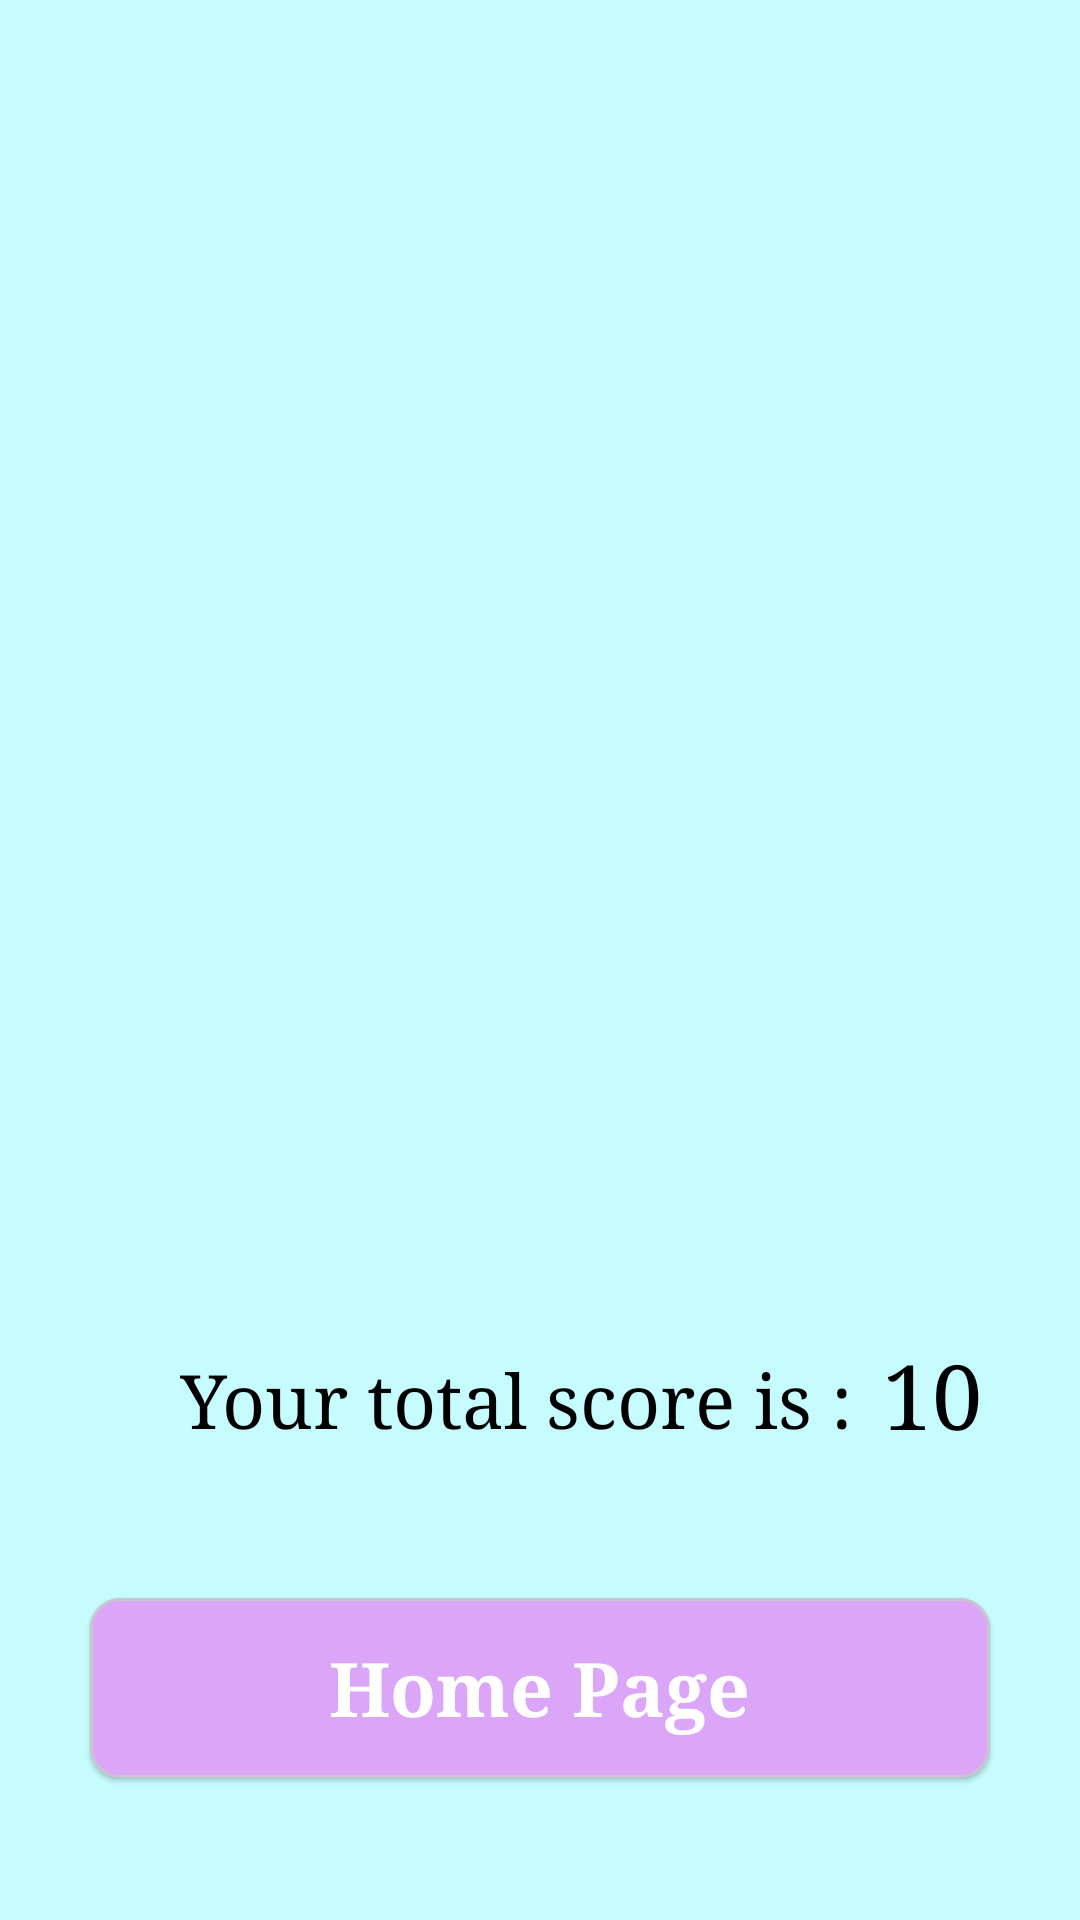

The Android layout XML behind this screen, and the referenced resources:
<!-- AndroidManifest.xml: application theme Theme.CapsuleApp -->
<!-- res/layout/fragment_quiz_result.xml -->
<?xml version="1.0" encoding="utf-8"?>
<RelativeLayout xmlns:android="http://schemas.android.com/apk/res/android"
    xmlns:app="http://schemas.android.com/apk/res-auto"
    xmlns:tools="http://schemas.android.com/tools"
    android:layout_width="match_parent"
    android:layout_height="match_parent"
    android:background="#C6FCFF"
    tools:context=".fragments.QuizResultFragment">

    <ImageView
        android:id="@+id/imageView2"
        android:layout_width="300dp"
        android:layout_height="300dp"
        android:src="@drawable/congratulation"
        android:layout_centerHorizontal="true"
        android:layout_marginTop="100dp"
         />

    <TextView
        android:id="@+id/textView2"
        android:layout_width="wrap_content"
        android:layout_height="wrap_content"
        android:fontFamily="serif"
        android:text="Your total score is :"
        android:textColor="@color/black"
        android:textSize="25sp"
        android:layout_below="@+id/imageView2"
        android:layout_marginStart="60dp"
        android:layout_marginTop="50dp"
         />

    <TextView
        android:id="@+id/textView"
        android:layout_width="wrap_content"
        android:layout_height="wrap_content"
        android:layout_marginBottom="232dp"
        android:fontFamily="serif"
        android:text="10"
        android:textColor="@color/black"
        android:textSize="30sp"
        android:layout_toEndOf="@+id/textView2"
        android:layout_marginStart="10dp"
        android:layout_marginTop="45dp"
        android:layout_below="@+id/imageView2"
        />

    <com.google.android.material.card.MaterialCardView
        android:id="@+id/homePage"
        android:layout_width="300dp"
        android:layout_height="60dp"
        app:cardCornerRadius="10dp"
        android:layout_below="@id/textView2"
        android:layout_centerHorizontal="true"
        android:layout_marginTop="50dp"
        android:translationZ="1dp"
        app:cardBackgroundColor="#DBA6F7"

        >

        <TextView
            android:id="@+id/btn_text"
            android:layout_width="wrap_content"
            android:layout_height="wrap_content"
            android:text="Home Page"
            android:textColor="@color/white"
            android:textSize="25sp"
            android:fontFamily="serif"
            android:textStyle="bold"
            android:layout_gravity="center"
            />


    </com.google.android.material.card.MaterialCardView>

</RelativeLayout>
<!-- resources referenced by this layout -->
<resources>
  <style name="Theme.CapsuleApp" parent="Base.Theme.CapsuleApp" />
  <style name="Base.Theme.CapsuleApp" parent="Theme.Material3.DayNight.NoActionBar">
          
          
      </style>
  <!-- not gathered from this repository: default colours our renderer supplied (Android Studio template values) -->
  <color name="black">#FF000000</color>
  <color name="white">#FFFFFFFF</color>
</resources>
